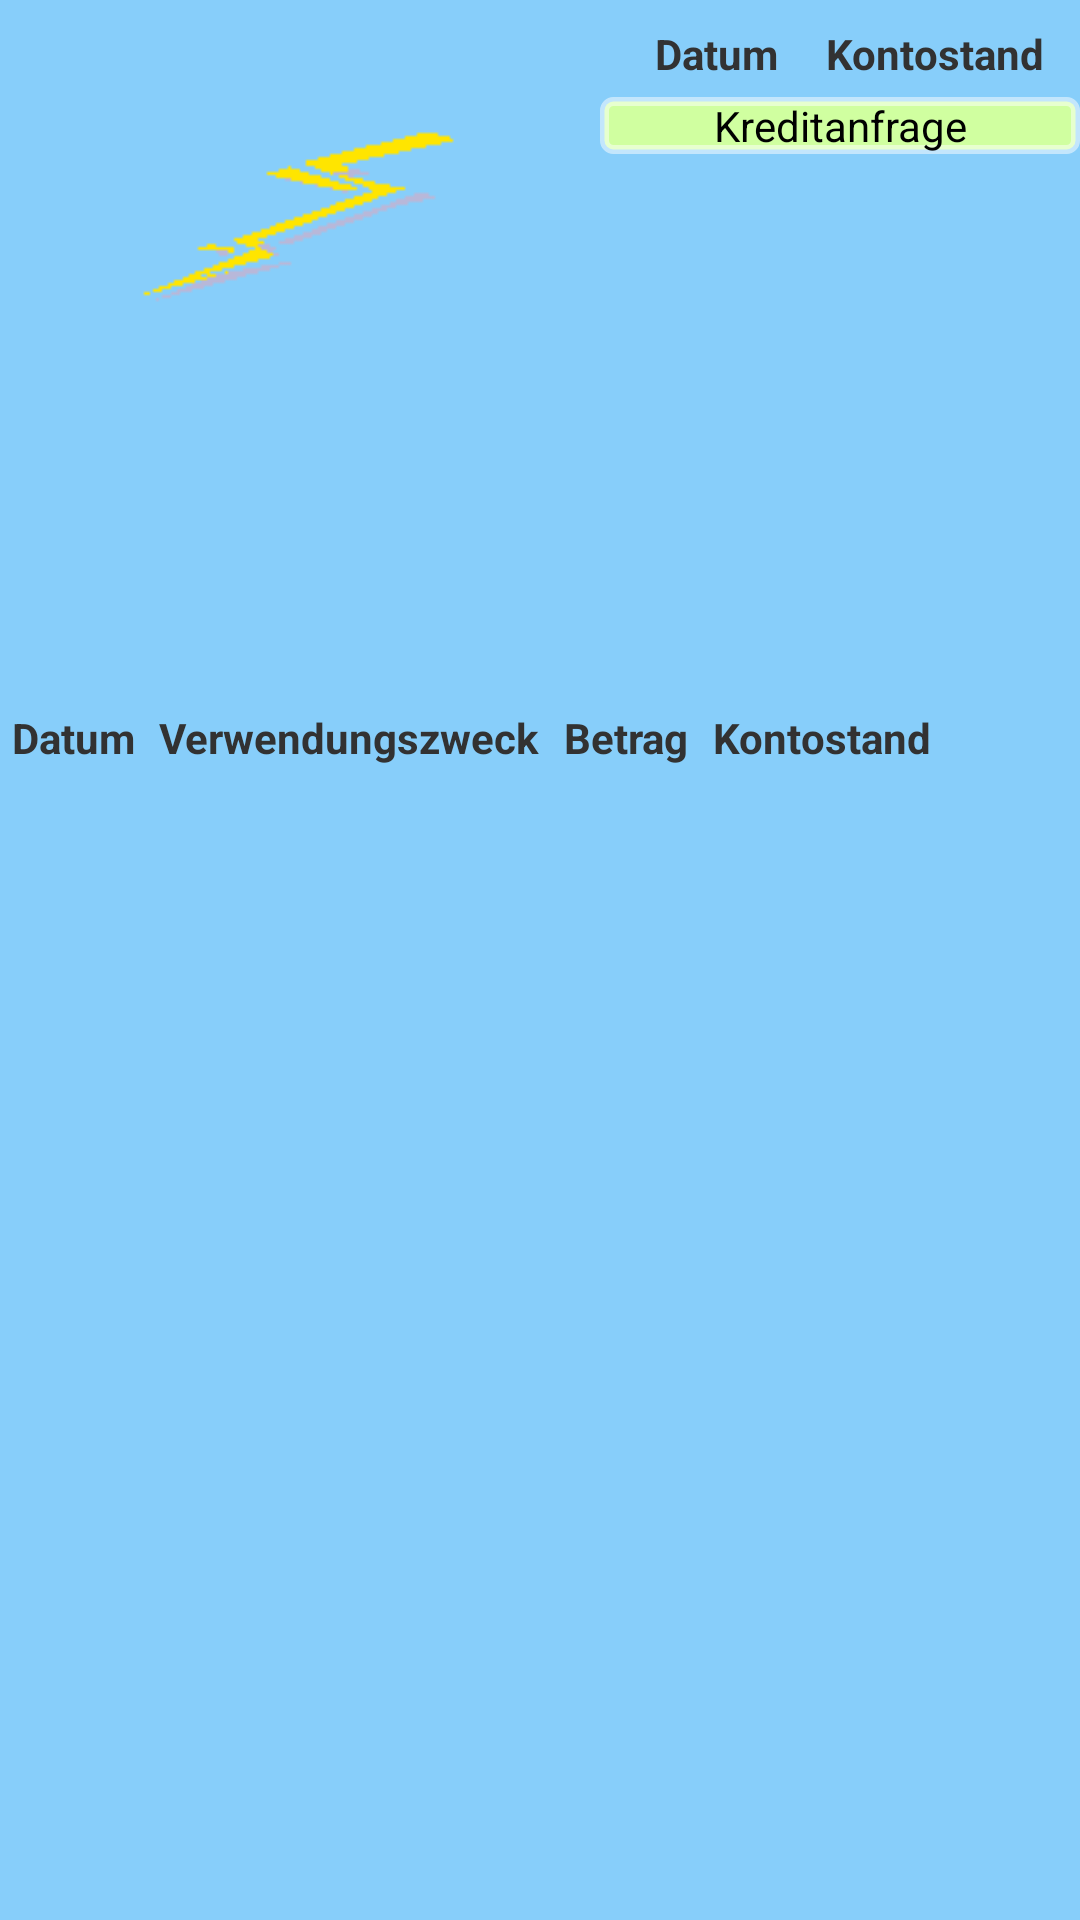

Produce the Android XML layout that renders to this screen, including the resource entries it uses.
<!-- AndroidManifest.xml: application theme AppTheme -->
<!-- res/layout/activity_account_transaction_list.xml -->
<?xml version="1.0" encoding="utf-8"?>
<RelativeLayout xmlns:android="http://schemas.android.com/apk/res/android"
    android:layout_width="match_parent"
    android:layout_height="match_parent"
    android:orientation="vertical"
    >

    <include
        android:id="@+id/status_bar_include"
        android:layout_width="wrap_content"
        android:layout_height="wrap_content"
        android:layout_alignParentTop="true"
        android:layout_alignParentRight="true"
        layout="@layout/element_status_bar" />

	<ImageView
		android:id="@+id/messageImage"
		android:layout_width="200dp"
		android:layout_height="wrap_content"
		android:layout_below="@id/status_bar_include"
		android:layout_alignParentLeft="true"
		android:contentDescription="@string/imageDescription"
		android:padding="10dp"
		android:onClick="modelViewDetails"
		android:src="@drawable/lightening"
	/>

	<Button
		android:id="@+id/buttonCredit"
		android:layout_width="200dp"
		android:layout_height="wrap_content"
		android:background="@drawable/button_green"
		android:text="@string/labelCreditRequest"
		android:layout_below="@id/status_bar_include"
		android:layout_toRightOf="@id/messageImage"
	/>

	<View
		android:id="@+id/viewAccountChart"
		android:layout_width="300dp"
		android:layout_height="200dp"
		android:layout_below="@id/status_bar_include"
		android:layout_toRightOf="@id/buttonCredit"
	/>

    <ScrollView
        android:id="@+id/account_transaction_scroll"
	    android:layout_width="wrap_content"
	    android:layout_height="match_parent"
        android:layout_alignParentLeft="true"
	    android:layout_below="@id/viewAccountChart"
	    >
	
	    <TableLayout
	        android:id="@+id/account_transaction_list"
	        android:layout_width="match_parent"
	        android:layout_height="wrap_content" >
	
	        <TableRow 
		        android:layout_width="wrap_content"
		        android:layout_height="wrap_content"
	            >

		        <TextView 
			        android:layout_width="wrap_content"
			        android:layout_height="wrap_content"
			        android:text="@string/labelDate"
			        android:textStyle="bold"
			        android:padding="4dp"
			        android:gravity="end"
			        android:textAppearance="?android:attr/textAppearanceSmall"
		            />

		       <TextView 
			        android:layout_width="wrap_content"
			        android:layout_height="wrap_content"
			        android:text="@string/labelAccSubject"
			        android:textStyle="bold"
			        android:padding="4dp"
			        android:textAppearance="?android:attr/textAppearanceSmall"
		            />

		       <TextView 
			        android:layout_width="wrap_content"
			        android:layout_height="wrap_content"
			        android:text="@string/labelAmount"
			        android:textStyle="bold"
			        android:padding="4dp"
			        android:gravity="end"
			        android:textAppearance="?android:attr/textAppearanceSmall"
		            />

		       <TextView 
			        android:layout_width="wrap_content"
			        android:layout_height="wrap_content"
			        android:text="@string/labelBalance"
			        android:textStyle="bold"
			        android:padding="4dp"
			        android:gravity="end"
			        android:textAppearance="?android:attr/textAppearanceSmall"
		            />

	        </TableRow>

	    </TableLayout>

	</ScrollView>

</RelativeLayout>
<!-- res/layout/element_status_bar.xml (included above) -->
<?xml version="1.0" encoding="utf-8"?>
<LinearLayout xmlns:android="http://schemas.android.com/apk/res/android"
    android:layout_width="match_parent"
    android:layout_height="match_parent"
    android:orientation="horizontal" >

    <TextView
        android:layout_width="wrap_content"
        android:layout_height="wrap_content"
        android:padding="4dp"
        android:text="@string/labelDate"
        android:textStyle="bold"
        android:textAppearance="?android:attr/textAppearanceSmall" />

    <TextView
        android:id="@+id/statusBar_textView_date"
        android:layout_width="wrap_content"
        android:layout_height="wrap_content"
        android:padding="4dp"
        android:textAppearance="?android:attr/textAppearanceMedium" />

    <TextView
        android:layout_width="wrap_content"
        android:layout_height="wrap_content"
        android:padding="4dp"
        android:text="@string/labelBalance"
        android:textStyle="bold"
        android:textAppearance="?android:attr/textAppearanceSmall" />
    
    <TextView
        android:id="@+id/statusBar_textView_balance"
        android:layout_width="wrap_content"
        android:layout_height="wrap_content"
        android:padding="4dp"
        android:textAppearance="?android:attr/textAppearanceMedium" />

</LinearLayout>
<!-- resources referenced by this layout -->
<resources>
  <!-- drawable button_green (drawable) -->
  <?xml version="1.0" encoding="utf-8"?>
  <shape xmlns:android="http://schemas.android.com/apk/res/android" >
  	<stroke
  	    android:width="3dp"
          android:color="#80FFFFFF" />
  
  	<corners
  	    android:radius="3dp" />
  
  	<solid
          android:color="#FFD0FFA0" />
  </shape>
  <!-- drawable lightening: png bitmap (drawable-mdpi, 1165 bytes) -->
  <string name="imageDescription">Profilbild</string>
  <string name="labelAccSubject">Verwendungszweck</string>
  <string name="labelAmount">Betrag</string>
  <string name="labelBalance">Kontostand</string>
  <string name="labelCreditRequest">Kreditanfrage</string>
  <string name="labelDate">Datum</string>
  <style name="AppTheme" parent="AppBaseTheme">
          
          <item name="android:background">#ff87CEFA</item>
          <item name="android:actionBarTabBarStyle">@style/ActionBarStyle</item>
          <item name="android:actionBarTabTextStyle">@style/ActionBarTabText</item>
      </style>
  <style name="AppBaseTheme" parent="android:Theme.Light">
          
      </style>
  <style name="ActionBarStyle" parent="@android:style/Widget.Holo.ActionBar">
          
          <item name="android:background">#ff000000</item>
      </style>
  <style name="ActionBarTabText" parent="@android:style/Widget.Holo.ActionBar.TabText">
          
          <item name="android:background">#ff000000</item>
          <item name="android:textColor">#ffffffff</item>
      </style>
</resources>
